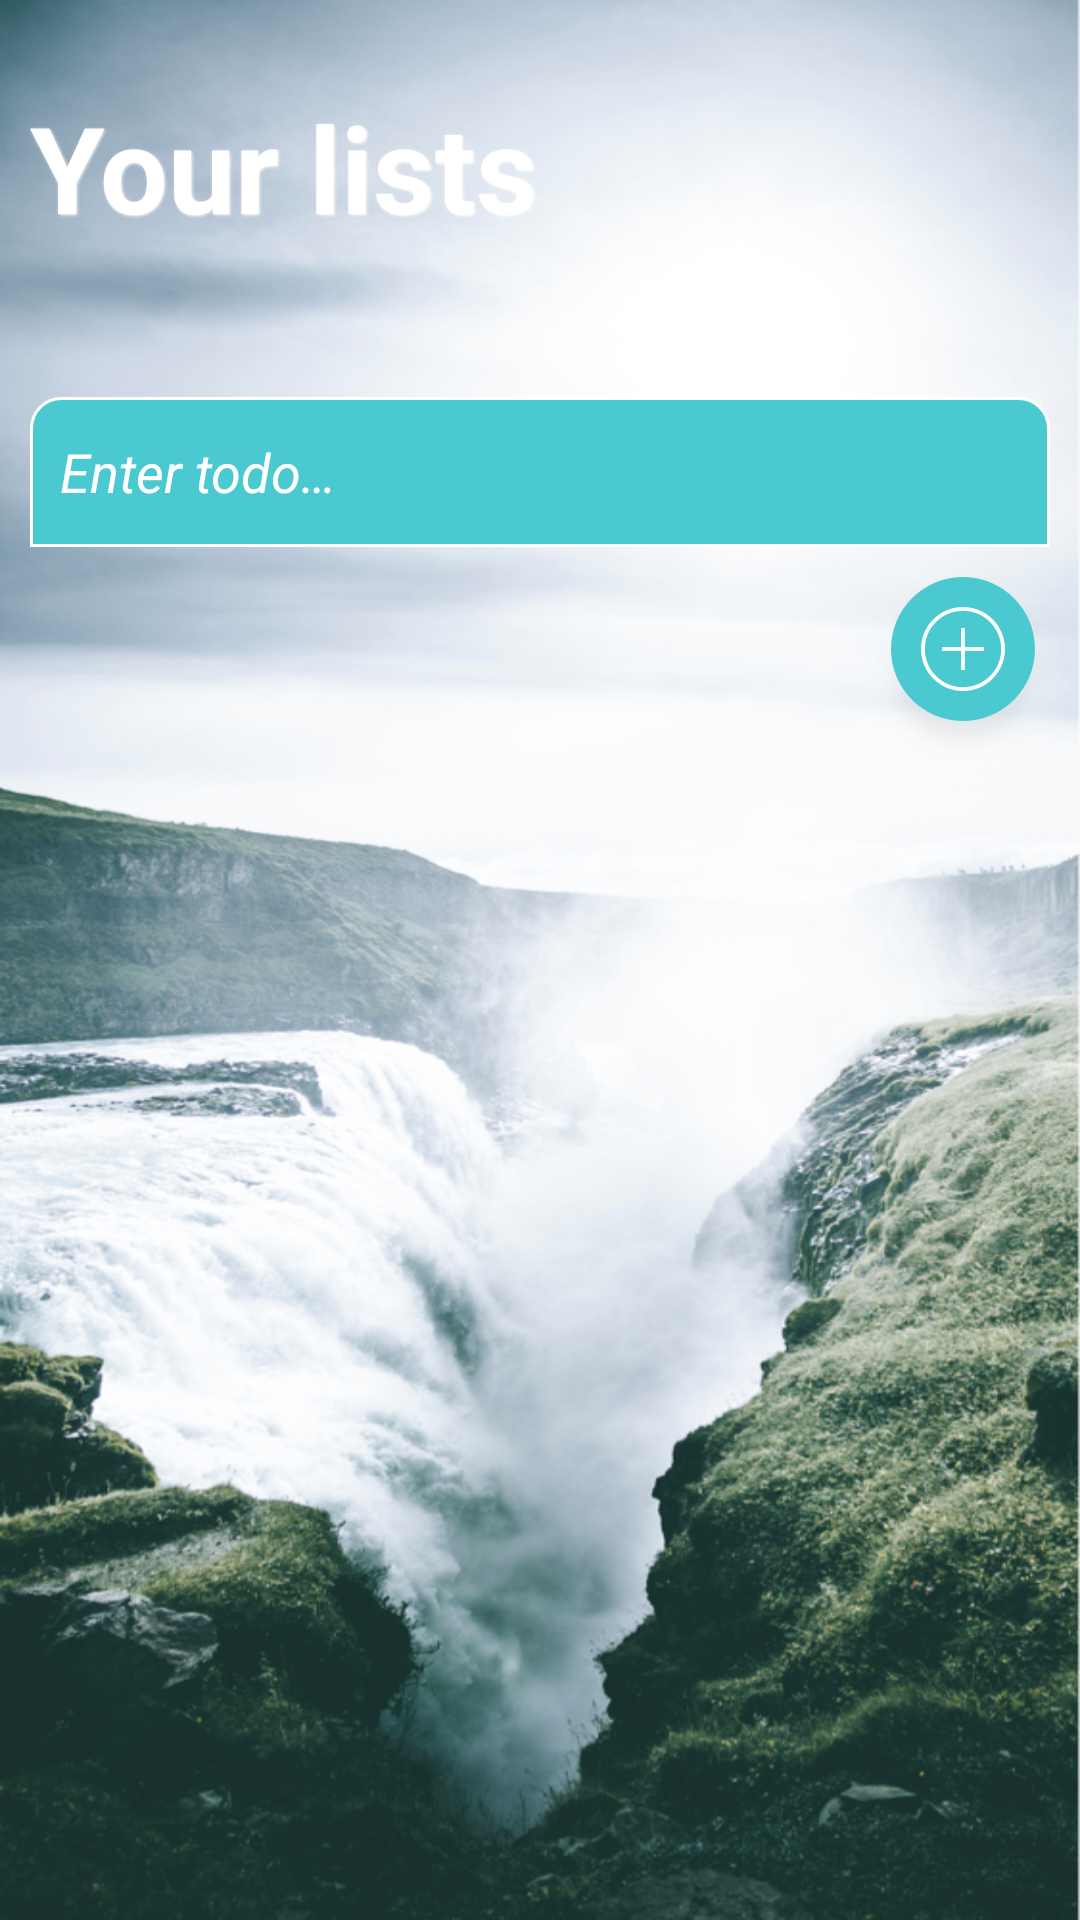

This screen was rendered from an Android layout file. Write that file and the resources it references.
<!-- AndroidManifest.xml: application theme AppTheme -->
<!-- res/layout/activity_list.xml -->
<?xml version="1.0" encoding="utf-8"?>
<android.support.v4.widget.NestedScrollView xmlns:android="http://schemas.android.com/apk/res/android"
                                            xmlns:app="http://schemas.android.com/apk/res-auto"
                                            xmlns:tools="http://schemas.android.com/tools"
                                            android:layout_width="match_parent"
                                            android:layout_height="match_parent"
                                            android:background="@mipmap/bg_main">

    <android.support.constraint.ConstraintLayout
            android:layout_width="match_parent"
            android:layout_height="match_parent"
            android:padding="10dp">

        <TextView
                android:id="@+id/hello_title"
                android:layout_width="0dp"
                android:layout_height="wrap_content"
                android:textColor="@color/colorWhite"
                tools:text="Hello Long"/>

        <TextView
                android:id="@+id/your_list"
                android:layout_width="0dp"
                android:layout_height="wrap_content"
                android:text="@string/your_list"
                android:textColor="@color/colorWhite"
                android:textSize="40sp"
                android:shadowColor="@color/colorWhite"
                android:shadowDx="1"
                android:shadowDy="1"
                android:shadowRadius="2"
                android:textStyle="bold"
                app:layout_constraintTop_toBottomOf="@+id/hello_title"/>

        <EditText
                android:id="@+id/enter_todo_edt"
                android:layout_width="0dp"
                android:layout_height="@dimen/button_height"
                android:layout_marginTop="@dimen/button_height"
                android:background="@drawable/bg_enter_task"
                android:gravity="center_vertical"
                android:hint="@string/enter_todo"
                android:padding="@dimen/edit_text_padding"
                android:textColorHint="@color/colorWhite"
                android:textColor="@color/colorWhite"
                android:textStyle="italic"
                app:layout_constraintEnd_toEndOf="parent"
                app:layout_constraintStart_toStartOf="parent"
                app:layout_constraintTop_toBottomOf="@+id/your_list"/>

        <android.support.v7.widget.RecyclerView
                android:id="@+id/todo_rv"
                android:layout_width="0dp"
                android:layout_height="wrap_content"
                app:layout_constraintEnd_toEndOf="parent"
                app:layout_constraintStart_toStartOf="parent"
                app:layout_constraintTop_toBottomOf="@+id/enter_todo_edt"/>


        <ImageView
                android:id="@+id/add_task_img"
                android:layout_width="wrap_content"
                android:layout_height="wrap_content"
                android:layout_marginTop="10dp"
                android:background="@mipmap/ic_add"
                app:layout_constraintEnd_toEndOf="parent"
                app:layout_constraintTop_toBottomOf="@id/todo_rv"/>

    </android.support.constraint.ConstraintLayout>
</android.support.v4.widget.NestedScrollView>
<!-- resources referenced by this layout -->
<resources>
  <color name="colorWhite">#FFFFFF</color>
  <dimen name="button_height">50dp</dimen>
  <dimen name="edit_text_padding">10dp</dimen>
  <!-- drawable bg_enter_task (drawable) -->
  <?xml version="1.0" encoding="utf-8"?>
  <shape xmlns:android="http://schemas.android.com/apk/res/android"
      android:shape="rectangle">
  
      <solid android:color="@color/colorPrimary" />
  
      <stroke
          android:width="1dip"
          android:color="@color/colorWhite" />
  
      <corners
          android:topLeftRadius="10dp"
          android:topRightRadius="10dp" />
  </shape>
  <!-- mipmap bg_main: png bitmap (mipmap-hdpi, 1001332 bytes) -->
  <!-- mipmap ic_add: png bitmap (mipmap-hdpi, 4449 bytes) -->
  <string name="enter_todo">Enter todo…</string>
  <string name="your_list">Your lists</string>
  <style name="AppTheme" parent="Theme.AppCompat.Light.NoActionBar">
          
          <item name="colorPrimary">@color/colorPrimary</item>
          <item name="colorPrimaryDark">@color/colorPrimary</item>
          <item name="colorAccent">@color/colorAccent</item>
          <item name="android:windowActionBar">false</item>
          <item name="android:windowFullscreen">true</item>
          <item name="android:windowContentOverlay">@null</item>
      </style>
  <color name="colorPrimary">#4BC9D0</color>
  <color name="colorAccent">#D81B60</color>
</resources>
